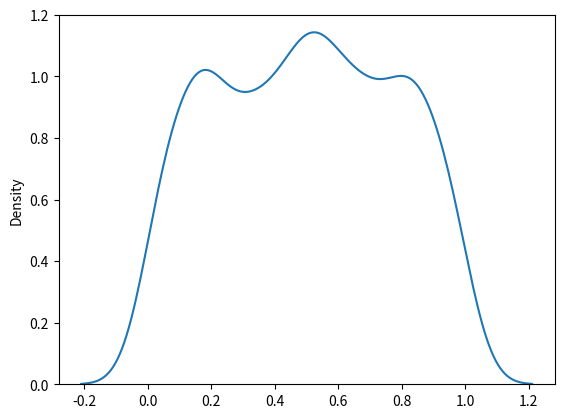

Write the Python code that produced this figure.

# Uniform Dist -it is only made for probability(p)
# Parameters - a(lower bound- 0.0) , b(upper bound 1.0) , size 

from numpy import random
wajahat = random.uniform(size=(2 , 3))
print(wajahat)

# Visualization of Uniform dist:

from numpy import random
import matplotlib.pyplot as plt
import seaborn as sns
sns.distplot(random.uniform(size=1000) , hist=False)
plt.show()


#__________________BEST OF LUCK ____________________#